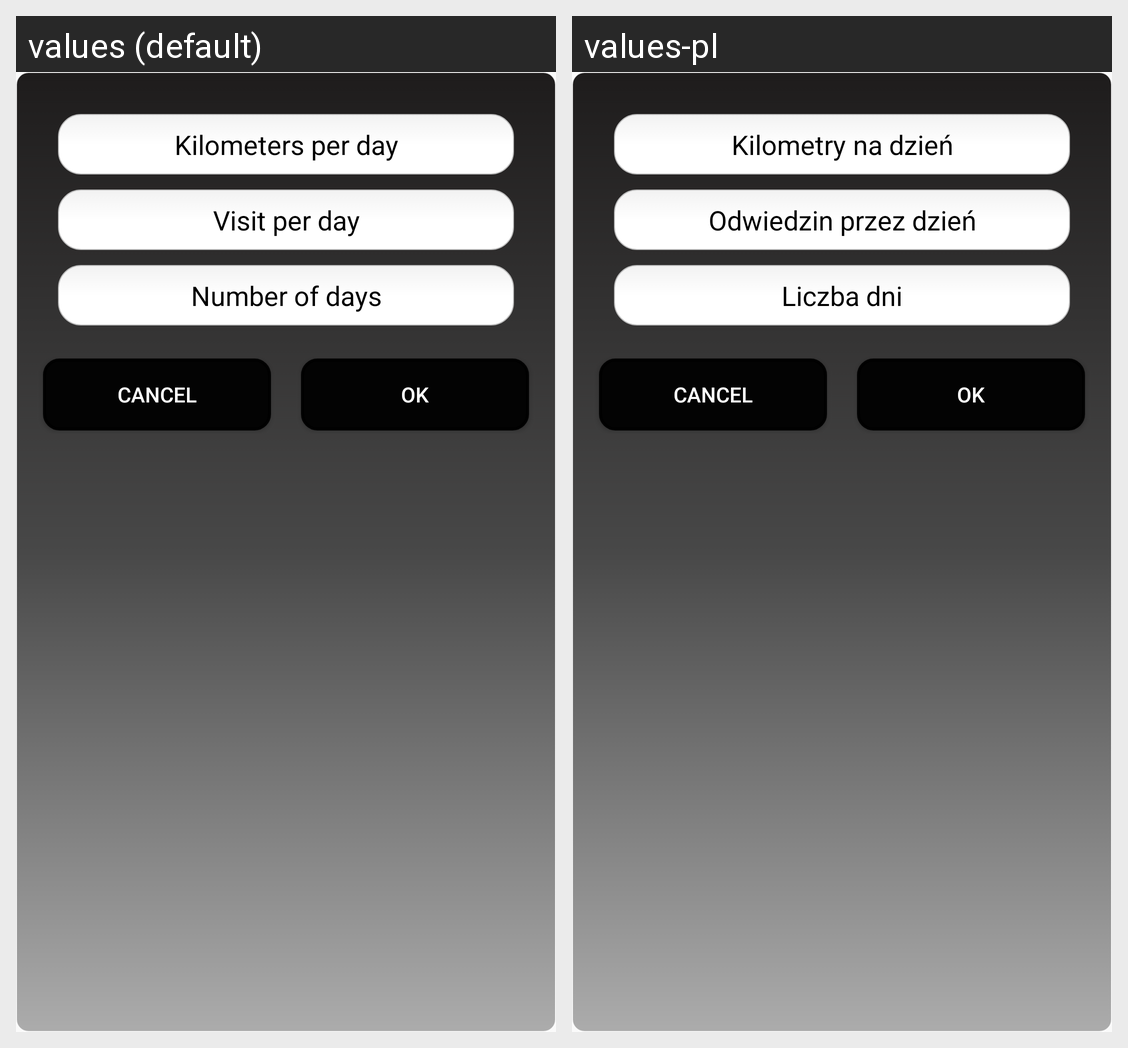

Strings drawn on this Android screen and how each of the app's shown locales translates them:
Android screen res/layout/heuristic_option_layout.xml rendered under 2 locales, left to right: values (default), values-pl. Device: Nexus 5 (rendered at 1080×1920; each locale shown at half size, 540×960, under a caption strip naming it); theme AppTheme.
Strings drawn on this screen, with the default value and each locale's value (text and hints the layout hard-codes, and strings that could not be matched under every locale, appear in the picture but are not listed):

km_number
  values: Kilometers per day
  values-pl: Kilometry na dzień

visit_per_day
  values: Visit per day
  values-pl: Odwiedzin przez dzień

days_number
  values: Number of days
  values-pl: Liczba dni
